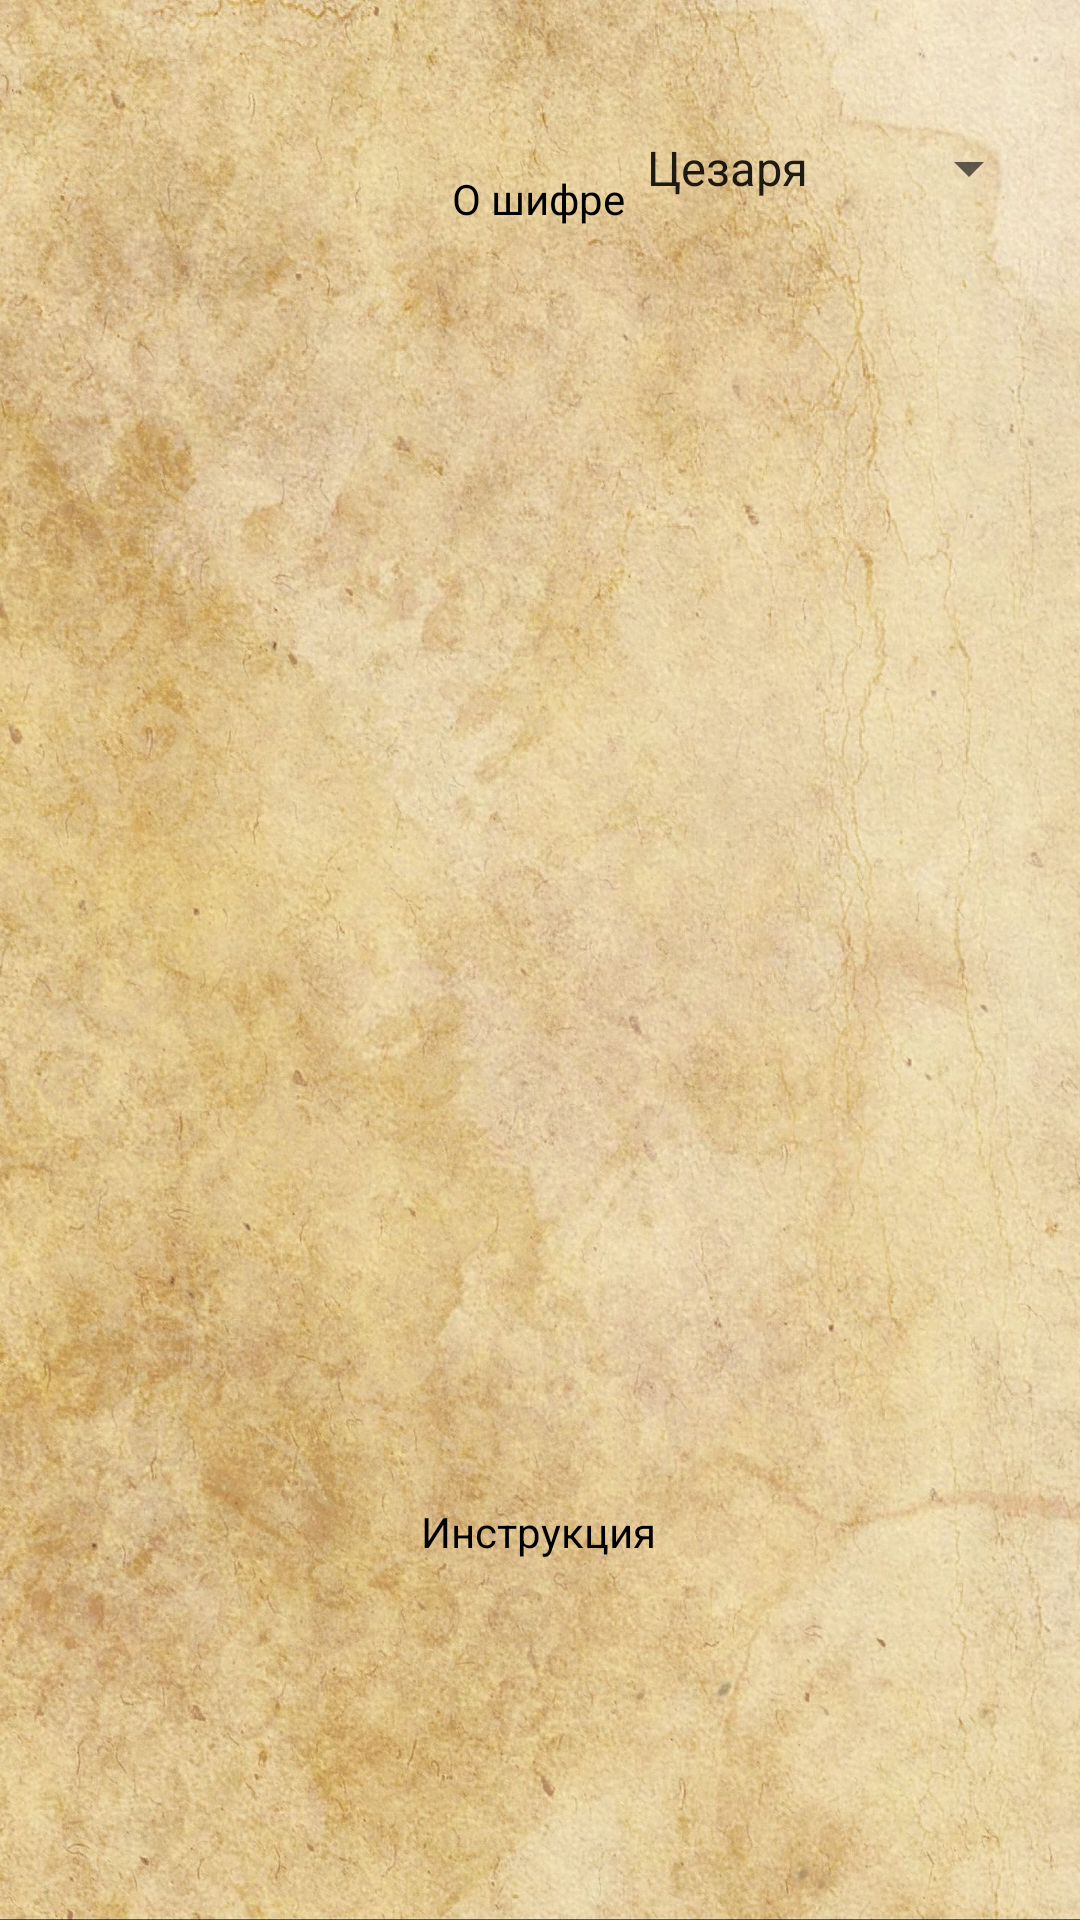

Produce the Android XML layout that renders to this screen, including the resource entries it uses.
<!-- AndroidManifest.xml: application theme Theme.MyApplycationCipher -->
<!-- res/layout/activity_about_cyphers.xml -->
<?xml version="1.0" encoding="utf-8"?>
<androidx.constraintlayout.widget.ConstraintLayout xmlns:android="http://schemas.android.com/apk/res/android"
    xmlns:app="http://schemas.android.com/apk/res-auto"
    xmlns:tools="http://schemas.android.com/tools"
    android:layout_width="match_parent"
    android:layout_height="match_parent"
    android:background="@drawable/bumaga_tekstura_bezhevyj_179500_1440x2560"
    tools:context=".AboutCyphers">

    <TextView
        android:id="@+id/textViewAboutCyphers"
        android:layout_width="match_parent"
        android:layout_height="354dp"
        android:scrollbars="vertical"
        android:textColor="@color/black"
        app:layout_constraintBottom_toBottomOf="parent"
        app:layout_constraintEnd_toEndOf="parent"
        app:layout_constraintHorizontal_bias="0.0"
        app:layout_constraintStart_toStartOf="parent"
        app:layout_constraintTop_toTopOf="parent"
        app:layout_constraintVertical_bias="0.281" />

    <Spinner
        android:id="@+id/spinnerAboutCyphers"
        android:layout_width="wrap_content"
        android:layout_height="wrap_content"
        android:layout_marginTop="24dp"
        android:entries="@array/namesCyphers"
        app:layout_constraintBottom_toBottomOf="parent"
        app:layout_constraintEnd_toEndOf="parent"
        app:layout_constraintHorizontal_bias="0.941"
        app:layout_constraintStart_toStartOf="parent"
        app:layout_constraintTop_toTopOf="parent"
        app:layout_constraintVertical_bias="0.034" />

    <TextView
        android:id="@+id/cypherAbout"
        android:layout_width="wrap_content"
        android:layout_height="wrap_content"
        android:text="О шифре"
        android:textColor="@color/black"
        app:layout_constraintBottom_toTopOf="@+id/textViewAboutCyphers"
        app:layout_constraintEnd_toEndOf="parent"
        app:layout_constraintHorizontal_bias="0.498"
        app:layout_constraintStart_toStartOf="parent"
        app:layout_constraintTop_toTopOf="parent"
        app:layout_constraintVertical_bias="0.922" />

    <TextView
        android:id="@+id/manual"
        android:layout_width="wrap_content"
        android:layout_height="wrap_content"
        android:text="Инструкция"
        android:textColor="@color/black"
        app:layout_constraintBottom_toBottomOf="parent"
        app:layout_constraintEnd_toEndOf="parent"
        app:layout_constraintHorizontal_bias="0.498"
        app:layout_constraintStart_toStartOf="parent"
        app:layout_constraintTop_toBottomOf="@+id/textViewAboutCyphers"
        app:layout_constraintVertical_bias="0.357" />

    <TextView
        android:id="@+id/descOfTheAlgorithm"
        android:layout_width="match_parent"
        android:layout_height="96dp"
        android:scrollbars="vertical"
        android:textColor="@color/black"
        app:layout_constraintBottom_toBottomOf="parent"
        app:layout_constraintEnd_toEndOf="parent"
        app:layout_constraintHorizontal_bias="0.0"
        app:layout_constraintStart_toStartOf="parent"
        app:layout_constraintTop_toBottomOf="@+id/manual"
        app:layout_constraintVertical_bias="0.136" />
</androidx.constraintlayout.widget.ConstraintLayout>
<!-- resources referenced by this layout -->
<resources>
  <string-array name="namesCyphers">
          <item>Цезаря</item>
          <item>Атбаш</item>
          <item>Спарты</item>
          <item>Виженера</item>
      </string-array>
  <!-- drawable bumaga_tekstura_bezhevyj_179500_1440x2560: jpg bitmap (drawable-v24, 532738 bytes) -->
  <style name="Theme.MyApplycationCipher" parent="Theme.MaterialComponents.DayNight.DarkActionBar">
          
          <item name="colorPrimary">@color/purple_500</item>
          <item name="colorPrimaryVariant">@color/purple_700</item>
          <item name="colorOnPrimary">@color/white</item>
          
          <item name="colorSecondary">@color/teal_200</item>
          <item name="colorSecondaryVariant">@color/teal_700</item>
          <item name="colorOnSecondary">@color/black</item>
          
          <item name="android:statusBarColor" tools:targetApi="l">?attr/colorPrimaryVariant</item>
          
      </style>
  <!-- not gathered from this repository: default colours our renderer supplied (Android Studio template values) -->
  <color name="purple_500">#FF6200EE</color>
  <color name="purple_700">#FF3700B3</color>
  <color name="teal_200">#FF03DAC5</color>
  <color name="teal_700">#FF018786</color>
  <color name="black">#FF000000</color>
  <color name="white">#FFFFFFFF</color>
</resources>
